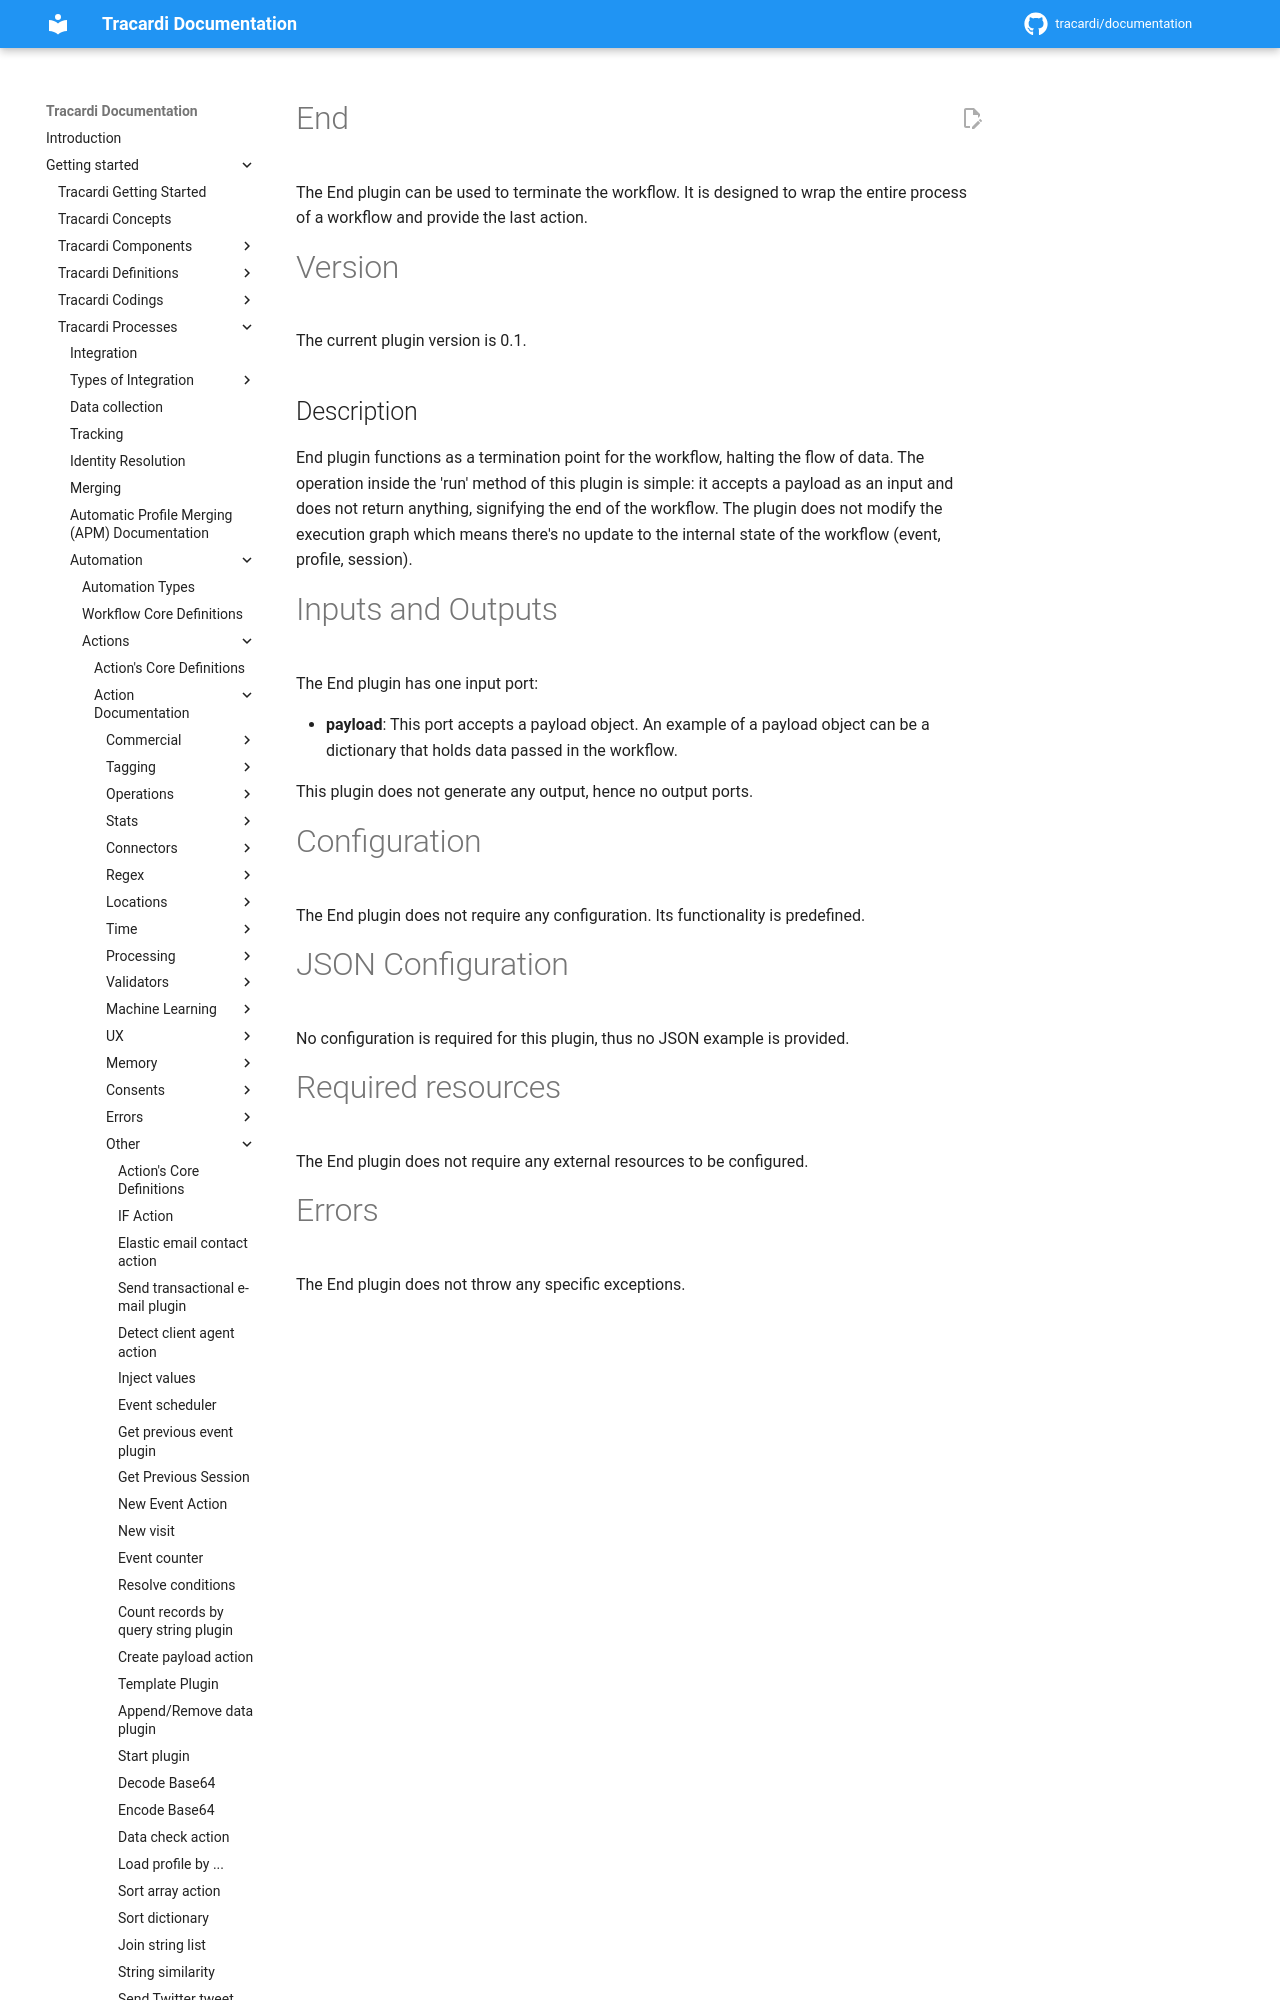

repository: Tracardi/documentation · page: 1.1.x/getting_started/processes/workflow/actions/end/index.html · generator: mkdocs

# End

The End plugin can be used to terminate the workflow. It is designed to wrap the entire process of a workflow and
provide the last action.

# Version

The current plugin version is 0.1.

## Description
